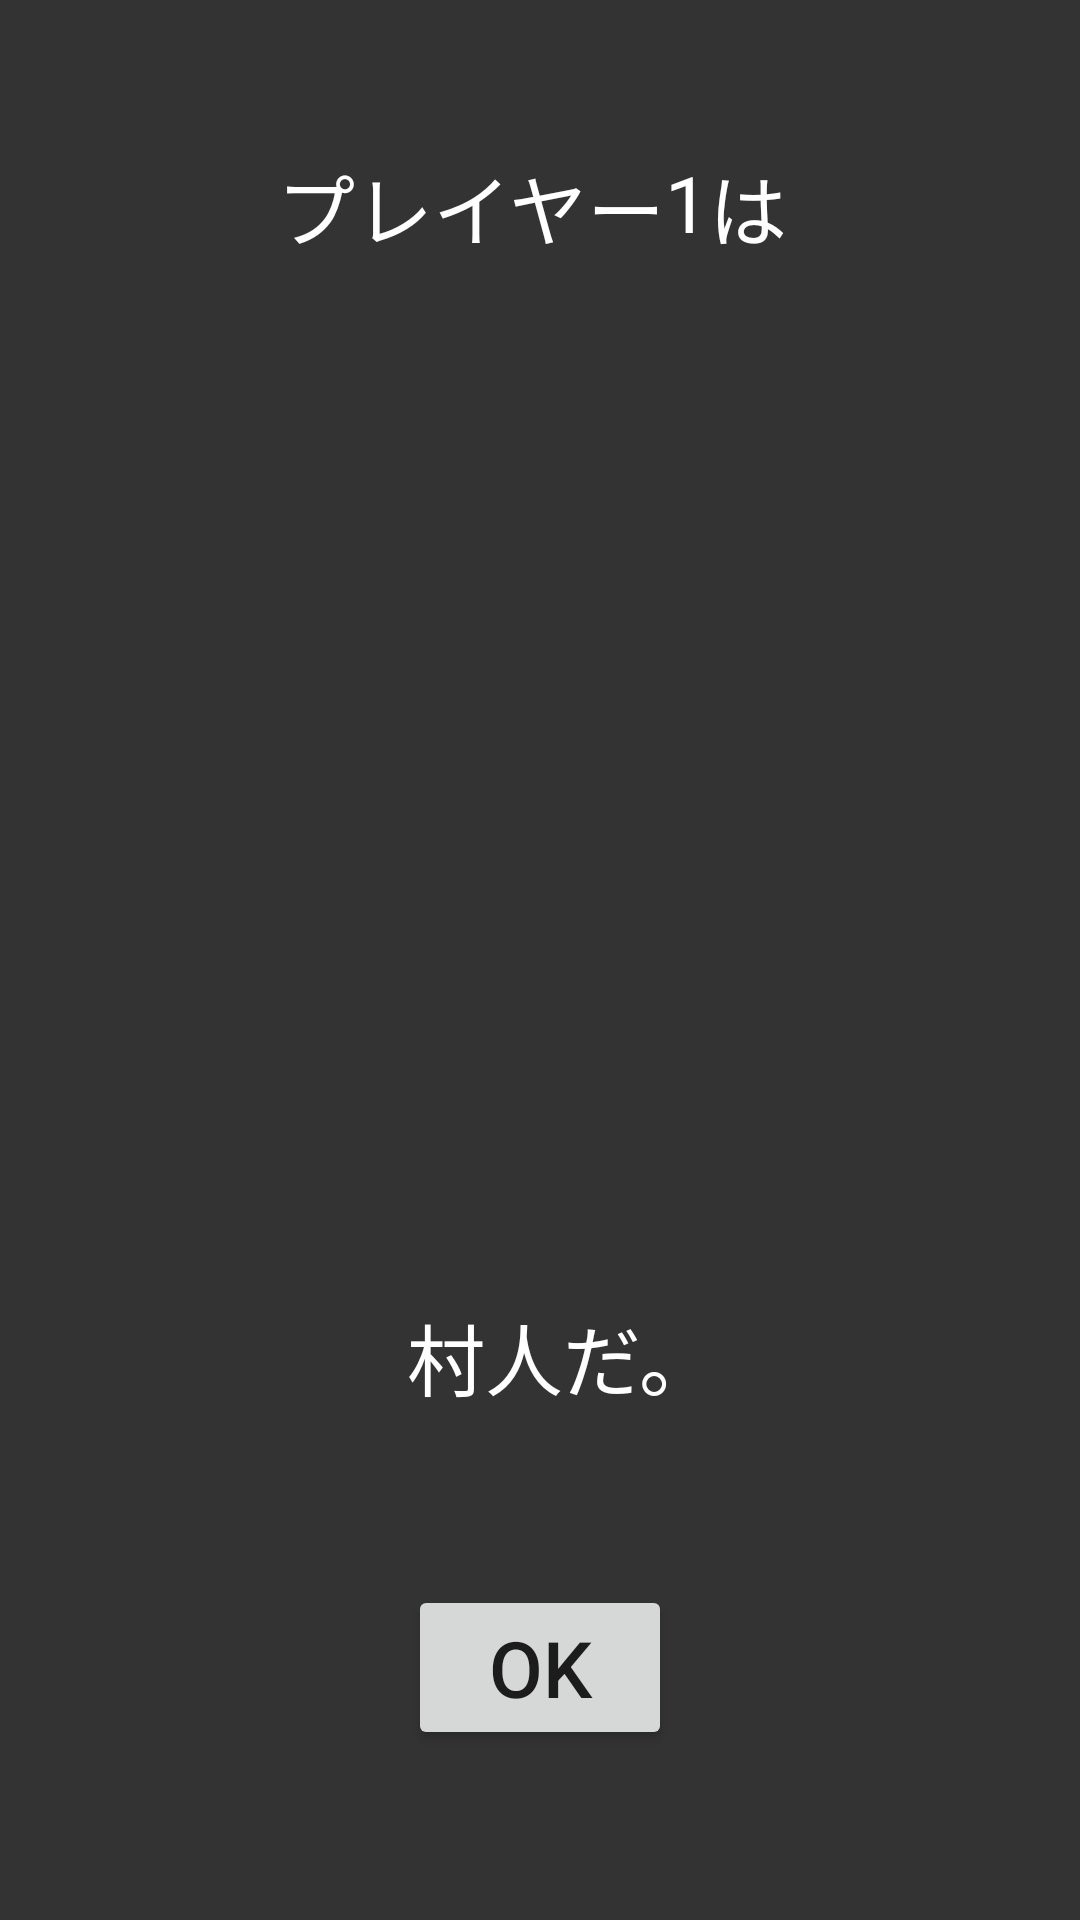

Here is an Android app screen rendered from its layout file. Give the layout XML and the strings, colors and styles it references.
<!-- AndroidManifest.xml: application theme AppTheme.Launcher -->
<!-- res/layout/activity_werewolf_diviner_divined.xml -->
<?xml version="1.0" encoding="utf-8"?>
<androidx.constraintlayout.widget.ConstraintLayout xmlns:android="http://schemas.android.com/apk/res/android"
    xmlns:app="http://schemas.android.com/apk/res-auto"
    xmlns:tools="http://schemas.android.com/tools"
    android:layout_width="match_parent"
    android:layout_height="match_parent"
    android:background="#333333">

    <TextView
        android:id="@+id/divPosition"
        android:layout_width="wrap_content"
        android:layout_height="wrap_content"
        android:text="村人"
        android:textColor="#FFFFFF"
        android:textSize="26sp"
        app:layout_constraintBottom_toBottomOf="parent"
        app:layout_constraintEnd_toEndOf="parent"
        app:layout_constraintHorizontal_bias="0.44"
        app:layout_constraintStart_toStartOf="parent"
        app:layout_constraintTop_toTopOf="parent"
        app:layout_constraintVertical_bias="0.72" />

    <TextView
        android:id="@+id/divedText"
        android:layout_width="wrap_content"
        android:layout_height="wrap_content"
        android:layout_marginTop="50dp"
        android:text="プレイヤー"
        android:textColor="#FFFFFF"
        android:textSize="26sp"
        app:layout_constraintEnd_toEndOf="parent"
        app:layout_constraintHorizontal_bias="0.4"
        app:layout_constraintStart_toStartOf="parent"
        app:layout_constraintTop_toTopOf="parent" />

    <TextView
        android:id="@+id/divedPn"
        android:layout_width="wrap_content"
        android:layout_height="wrap_content"
        android:layout_marginTop="50dp"
        android:text="1"
        android:textColor="#FFFFFF"
        android:textSize="26sp"
        app:layout_constraintStart_toEndOf="@+id/divedText"
        app:layout_constraintTop_toTopOf="parent" />

    <TextView
        android:id="@+id/divedText2"
        android:layout_width="wrap_content"
        android:layout_height="wrap_content"
        android:layout_marginTop="50dp"
        android:text="は"
        android:textColor="#FFFFFF"
        android:textSize="26sp"
        app:layout_constraintStart_toEndOf="@+id/divedPn"
        app:layout_constraintTop_toTopOf="parent" />

    <TextView
        android:id="@+id/divedText3"
        android:layout_width="wrap_content"
        android:layout_height="wrap_content"
        android:text="だ。"
        android:textColor="#FFFFFF"
        android:textSize="26sp"
        app:layout_constraintBottom_toBottomOf="parent"
        app:layout_constraintStart_toEndOf="@+id/divPosition"
        app:layout_constraintTop_toTopOf="parent"
        app:layout_constraintVertical_bias="0.72" />

    <Button
        android:id="@+id/divineOK"
        android:layout_width="wrap_content"
        android:layout_height="wrap_content"
        android:text="OK"
        android:textSize="26sp"
        app:layout_constraintBottom_toBottomOf="parent"
        app:layout_constraintEnd_toEndOf="parent"
        app:layout_constraintStart_toStartOf="parent"
        app:layout_constraintTop_toBottomOf="@+id/divPosition"
        app:layout_constraintVertical_bias="0.5" />

    <ImageView
        android:id="@+id/divedImage"
        android:layout_width="250dp"
        android:layout_height="250dp"
        android:layout_marginTop="20dp"
        app:layout_constraintEnd_toEndOf="parent"
        app:layout_constraintStart_toStartOf="parent"
        app:layout_constraintTop_toBottomOf="@+id/divedText" />
</androidx.constraintlayout.widget.ConstraintLayout>
<!-- resources referenced by this layout -->
<resources>
  <style name="AppTheme.Launcher">
          <item name="android:windowBackground">@drawable/sprash</item>
      </style>
  <!-- drawable sprash (drawable) -->
  <?xml version="1.0" encoding="utf-8"?>
  <layer-list xmlns:android="http://schemas.android.com/apk/res/android"
      xmlns:app="http://schemas.android.com/apk/res-auto"
      xmlns:tools="http://schemas.android.com/tools"
      android:layout_width="match_parent"
      android:layout_height="match_parent"
      tools:context=".sprash">
      <item android:drawable="@color/colorPrimaryDark" />
  
  
  
  
  
  
  
  
  
  
  
      <item>
          <shape android:shape="rectangle" >
              <solid android:color="#222222" />
          </shape>
      </item>
      <item>
          <bitmap
              android:gravity="center"
              android:src="@drawable/gankyo" />
      </item>
  </layer-list>
  <!-- drawable gankyo: png bitmap (drawable, 16861 bytes) -->
  <!-- not gathered from this repository: default colours our renderer supplied (Android Studio template values) -->
  <color name="colorPrimaryDark">#FF3700B3</color>
</resources>
